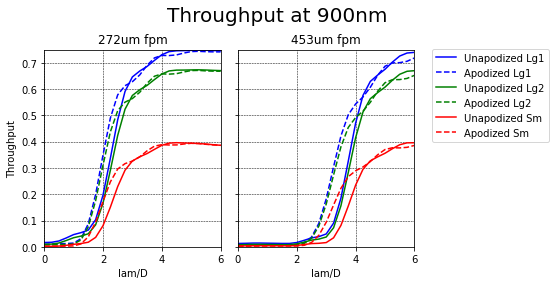

The data file committed next to this chart (first rows):
Angular separation (lambda/D), unapod_272_Lg1, apod_272_Lg1, unapod_272_Lg2, apod_272_Lg2, unapod_272_Sm, apod_272_Sm, unapod_453_Lg1, apod_453_Lg1, unapod_453_Lg2, apod_453_Lg2, unapod_453_Sm, apod_453_Sm
0.0, 0.01635, 0.00966, 0.00954, 0.007054, 0.001894, 0.001581, 0.01271, 0.007106, 0.008039, 0.005062, 0.00333, 0.001851
0.25, 0.01714, 0.01039, 0.01027, 0.007595, 0.001851, 0.001739, 0.01325, 0.007296, 0.008489, 0.005347, 0.003614, 0.002062
0.5, 0.02214, 0.01184, 0.01448, 0.00867, 0.002678, 0.002193, 0.0141, 0.007667, 0.0092, 0.005922, 0.004077, 0.002485
0.75, 0.03362, 0.01238, 0.02393, 0.00906, 0.005576, 0.002535, 0.01421, 0.007937, 0.0093, 0.006354, 0.004195, 0.002788
1.0, 0.04638, 0.01411, 0.03447, 0.0107, 0.009469, 0.003391, 0.01374, 0.008059, 0.008958, 0.006534, 0.004079, 0.002879
1.25, 0.05376, 0.03088, 0.04075, 0.02573, 0.01241, 0.01096, 0.0133, 0.008076, 0.008679, 0.006554, 0.004011, 0.002884
1.5, 0.06373, 0.0874, 0.04952, 0.07592, 0.01741, 0.03795, 0.01277, 0.007976, 0.008325, 0.006459, 0.003835, 0.002883
1.75, 0.103, 0.1992, 0.08377, 0.1755, 0.03579, 0.09395, 0.01282, 0.007934, 0.008374, 0.006411, 0.003741, 0.002844
2.0, 0.1961, 0.349, 0.1655, 0.3099, 0.0801, 0.1717, 0.01629, 0.009007, 0.01115, 0.00734, 0.005068, 0.003097
2.25, 0.3362, 0.4892, 0.2904, 0.4367, 0.1505, 0.2468, 0.02464, 0.01523, 0.01799, 0.01283, 0.008598, 0.005745
2.5, 0.4827, 0.5777, 0.4233, 0.5176, 0.2289, 0.2958, 0.03366, 0.03686, 0.02538, 0.03207, 0.01222, 0.0165
2.75, 0.5907, 0.6127, 0.5232, 0.55, 0.2913, 0.3162, 0.03878, 0.08942, 0.02929, 0.07909, 0.01331, 0.04395
3.0, 0.6459, 0.6277, 0.5754, 0.5638, 0.3263, 0.3259, 0.04887, 0.1824, 0.03725, 0.1629, 0.01606, 0.09344
3.25, 0.6684, 0.6535, 0.5971, 0.5875, 0.3423, 0.342, 0.08994, 0.3043, 0.07234, 0.2732, 0.03422, 0.1589
3.5, 0.6858, 0.6901, 0.6138, 0.6218, 0.3546, 0.3649, 0.1849, 0.4215, 0.156, 0.3801, 0.08129, 0.2225
3.75, 0.7088, 0.7183, 0.6359, 0.6485, 0.3705, 0.3827, 0.3257, 0.5021, 0.2825, 0.454, 0.1551, 0.2666
4.0, 0.7302, 0.7277, 0.6569, 0.6575, 0.3857, 0.3884, 0.4705, 0.543, 0.4148, 0.4914, 0.2345, 0.2891
4.25, 0.7421, 0.7272, 0.6687, 0.6566, 0.3943, 0.3871, 0.5754, 0.5696, 0.5125, 0.5156, 0.2947, 0.3036
4.5, 0.7453, 0.7296, 0.6718, 0.6583, 0.3959, 0.3873, 0.6289, 0.6065, 0.5631, 0.5494, 0.3269, 0.3241
4.75, 0.7459, 0.7367, 0.672, 0.6648, 0.3948, 0.3909, 0.6531, 0.6522, 0.5863, 0.5917, 0.3421, 0.35
5.0, 0.7469, 0.7424, 0.6726, 0.6701, 0.3938, 0.3936, 0.675, 0.6867, 0.6072, 0.6238, 0.3557, 0.3698
5.25, 0.7476, 0.7433, 0.673, 0.6707, 0.3928, 0.3927, 0.7022, 0.6992, 0.6333, 0.6354, 0.3729, 0.3766
5.5, 0.7472, 0.742, 0.6722, 0.6689, 0.3907, 0.3898, 0.7253, 0.7002, 0.656, 0.6359, 0.388, 0.376
5.75, 0.7462, 0.7412, 0.6709, 0.6678, 0.3881, 0.3875, 0.7368, 0.7054, 0.6674, 0.6403, 0.3953, 0.3782
6.0, 0.7454, 0.7412, 0.67, 0.6676, 0.386, 0.386, 0.7393, 0.718, 0.6697, 0.652, 0.3957, 0.3855
